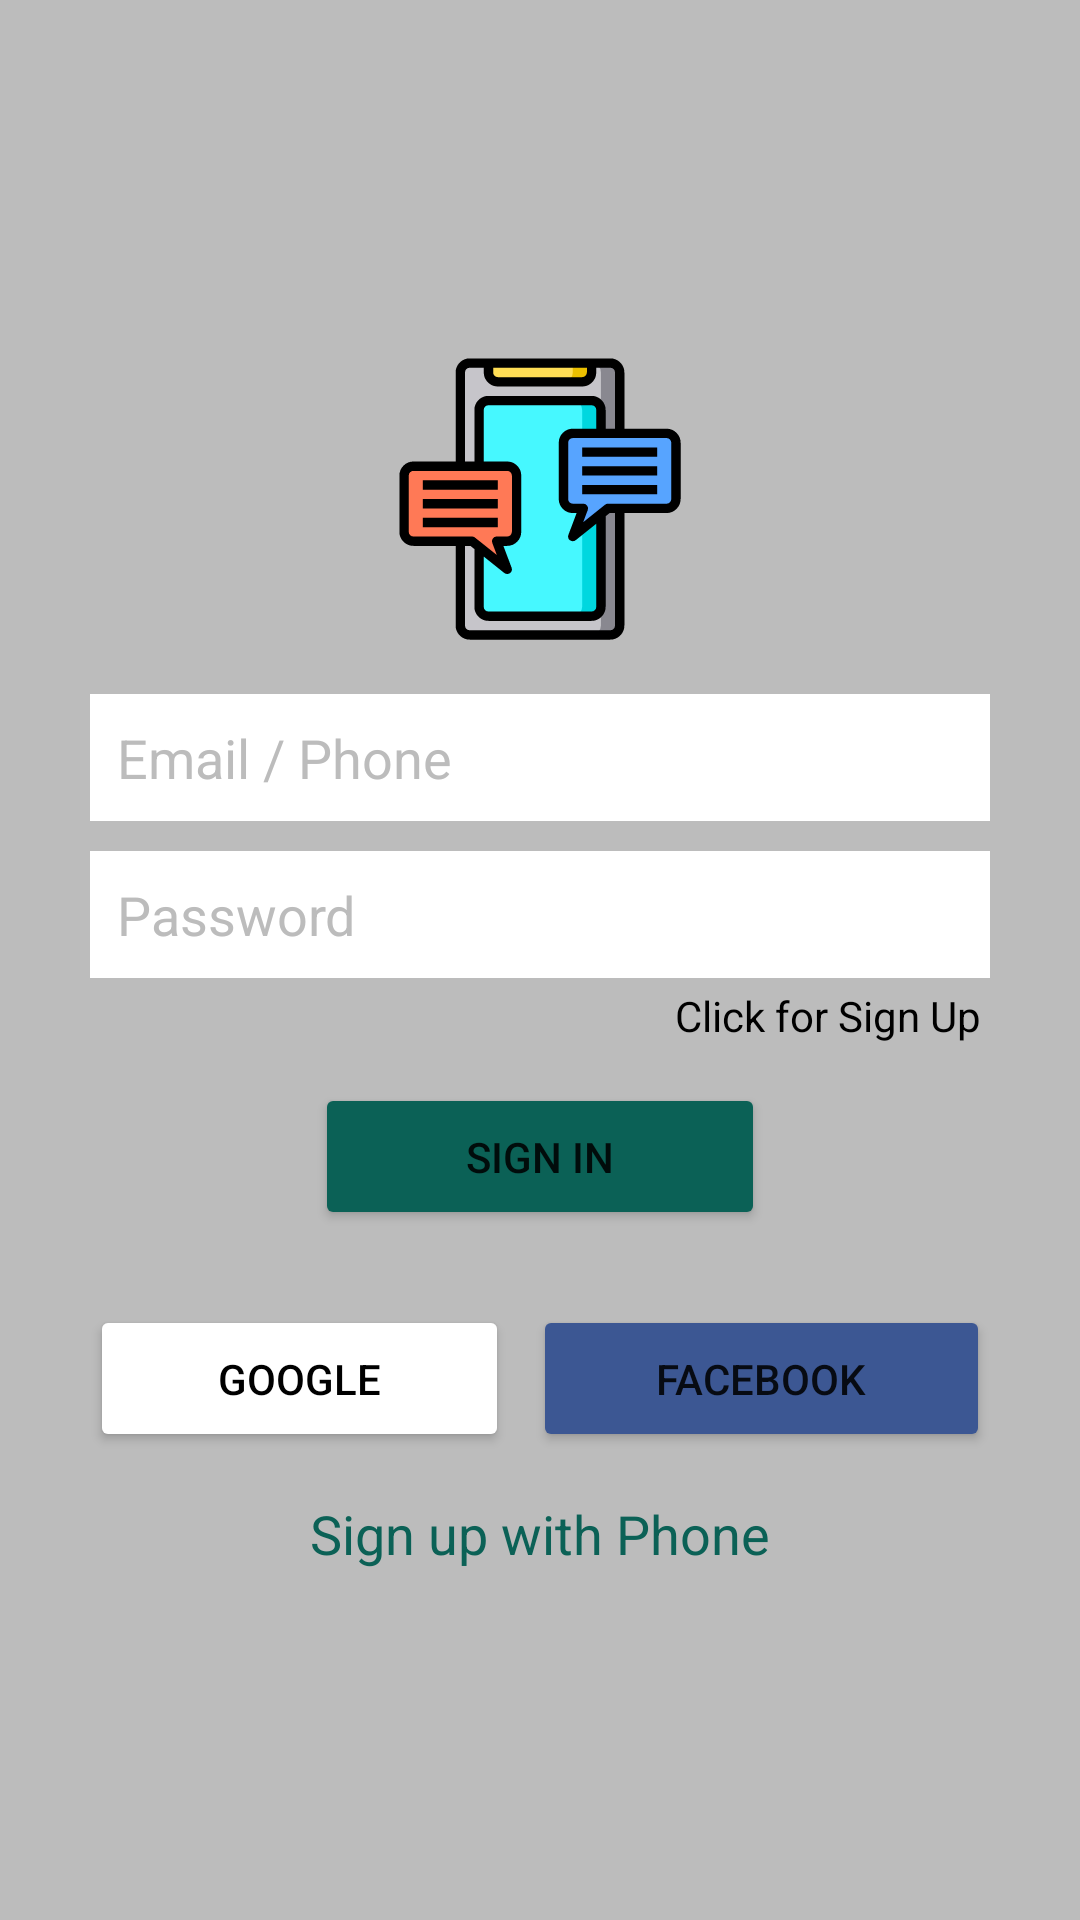

The Android layout XML behind this screen, and the referenced resources:
<!-- AndroidManifest.xml: application theme Theme.TextChat -->
<!-- res/layout/activity_sign_in.xml -->
<?xml version="1.0" encoding="utf-8"?>
<LinearLayout xmlns:android="http://schemas.android.com/apk/res/android"
    xmlns:app="http://schemas.android.com/apk/res-auto"
    xmlns:tools="http://schemas.android.com/tools"
    android:layout_width="match_parent"
    android:layout_height="match_parent"
    tools:context=".SignInActivity"
    android:background="@color/grayBackground"
    android:gravity="center"
    android:orientation="vertical"
    >
    <LinearLayout
        android:layout_width="match_parent"
        android:layout_height="wrap_content"
        android:layout_marginStart="30dp"
        android:layout_marginLeft="30dp"
        android:layout_marginEnd="30dp"
        android:layout_marginRight="30dp"
        android:gravity="center|center_horizontal"
        android:orientation="vertical">

        <ImageView
            android:id="@+id/imageView"
            android:layout_width="100dp"
            android:layout_height="100dp"
            android:layout_weight="0"
            app:srcCompat="@drawable/ic_chat" />


        <EditText
            android:id="@+id/etEmail"
            android:layout_width="match_parent"
            android:layout_height="wrap_content"
            android:layout_marginTop="15dp"
            android:layout_marginBottom="10dp"
            android:layout_weight="0"
            android:background="@color/white"
            android:ems="10"
            android:hint="Email / Phone"
            android:inputType="textEmailAddress"
            android:padding="9dp"
            android:textColor="@color/black"
            android:textColorHint="@color/grayBackground" />

        <EditText
            android:id="@+id/etPassword"
            android:layout_width="match_parent"
            android:layout_height="wrap_content"
            android:layout_weight="0"
            android:background="@color/white"
            android:ems="10"
            android:hint="Password"
            android:inputType="textPassword"
            android:padding="9dp"
            android:textColorHint="@color/grayBackground" />

        <TextView
            android:id="@+id/tvclickSignUp"
            android:layout_width="wrap_content"
            android:layout_height="wrap_content"
            android:layout_gravity="right"
            android:layout_weight="0"
            android:padding="3dp"
            android:text="Click for Sign Up"
            android:textColor="@color/black"
            android:textColorHighlight="@color/colorPrimary"
            android:textColorHint="@color/colorPrimary" />

        <Button
            android:id="@+id/btn_SignIn"
            android:layout_width="150dp"
            android:layout_height="wrap_content"
            android:layout_marginTop="10dp"
            android:layout_weight="0"
            android:padding="15dp"
            android:text="Sign In"
            app:backgroundTint="@color/colorPrimary"
            app:cornerRadius="4dp" />

        <LinearLayout
            android:layout_width="match_parent"
            android:layout_height="match_parent"
            android:layout_marginTop="25dp"
            android:layout_weight="0"
            android:orientation="horizontal">

            <Button
                android:id="@+id/btnGoogle"
                android:layout_width="wrap_content"
                android:layout_height="wrap_content"
                android:layout_marginEnd="4dp"
                android:layout_marginRight="4dp"
                android:layout_weight="1"
                android:drawableLeft="@drawable/ic_search"
                android:padding="15dp"
                android:text="Google"
                android:textColor="#000000"
                app:backgroundTint="@color/white"
                app:cornerRadius="4dp" />

            <Button
                android:id="@+id/btn_fb"
                android:layout_width="wrap_content"
                android:layout_height="wrap_content"
                android:layout_marginStart="4dp"
                android:layout_marginLeft="4dp"
                android:layout_weight="1"
                android:drawableLeft="@drawable/ic_facebook"
                android:padding="15dp"
                android:text="Facebook"
                app:backgroundTint="@color/fb_color"
                app:cornerRadius="4dp" />
        </LinearLayout>

        <TextView
            android:id="@+id/SignUpPhone"
            android:layout_width="wrap_content"
            android:layout_height="wrap_content"
            android:layout_marginTop="15dp"
            android:layout_weight="0"
            android:text="Sign up with Phone"
            android:textColor="@color/colorPrimary"
            android:textSize="18sp" />

    </LinearLayout>

</LinearLayout>
<!-- resources referenced by this layout -->
<resources>
  <color name="black">#FF000000</color>
  <color name="colorPrimary">#0b6156</color>
  <color name="fb_color">#3c5793</color>
  <color name="grayBackground">#BCBCBC</color>
  <color name="white">#FFFFFFFF</color>
  <!-- drawable ic_chat: vector/xml drawable (drawable, 3705 chars, omitted) -->
  <style name="Theme.TextChat" parent="Theme.MaterialComponents.DayNight.DarkActionBar">
          
          <item name="colorPrimary">@color/colorPrimary</item>
          <item name="colorPrimaryVariant">@color/colorPrimaryDark</item>
          <item name="colorOnPrimary">@color/white</item>
          
          <item name="colorSecondary">@color/teal_200</item>
          <item name="colorSecondaryVariant">@color/teal_700</item>
          <item name="colorOnSecondary">@color/black</item>
          
          <item name="android:statusBarColor" tools:targetApi="l">?attr/colorPrimaryVariant</item>
          
      </style>
  <color name="colorPrimaryDark">#095049</color>
  <color name="teal_200">#FF03DAC5</color>
  <color name="teal_700">#FF018786</color>
</resources>
